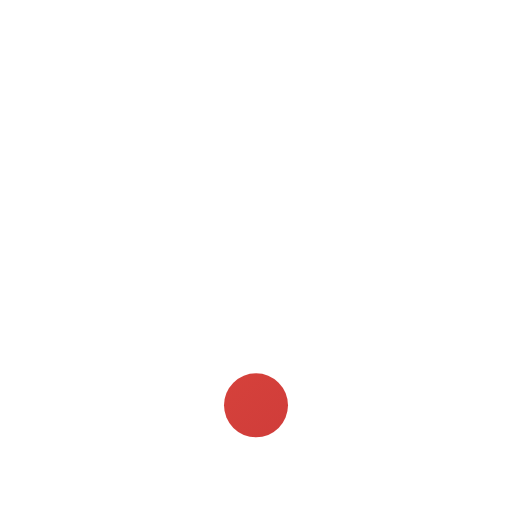
t = 0.00 s
t = 0.12 s: frame unchanged from t = 0.00 s, image omitted
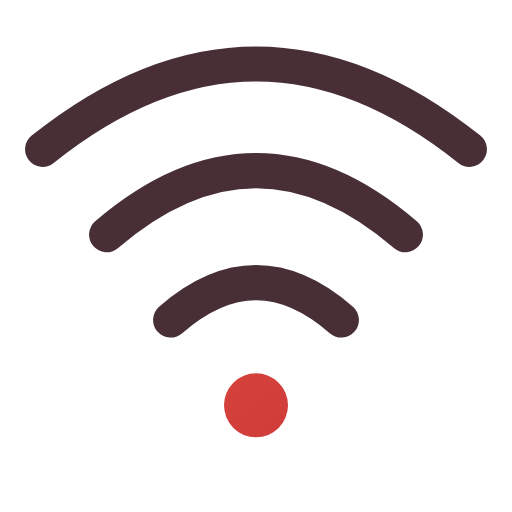
t = 0.38 s
t = 0.51 s: frame unchanged from t = 0.38 s, image omitted
t = 0.64 s: frame unchanged from t = 0.38 s, image omitted
t = 0.80 s: frame unchanged from t = 0.38 s, image omitted

The animated SVG that drew these frames (rendered in a browser with its animation timeline set to each time). Animation: 1 CSS @keyframes rule; one cycle of 0.80 s.

<svg xmlns="http://www.w3.org/2000/svg" width="24" height="24" viewBox="0 0 24 24" fill="none" role="img" aria-label="Network" class="ecui-wifi-light-motion">
<title>Network</title>
<desc>The network arcs are revealed outward from the fixed origin.</desc>
<defs><linearGradient id="ecui-wifi-light-motion-accent" gradientUnits="userSpaceOnUse" x1="4" y1="3" x2="20" y2="22"><stop stop-color="#E9543E" style="stop-color:var(--ec-icon-accent,#E9543E)"/><stop offset="1" stop-color="#C93639" style="stop-color:var(--ec-icon-accent-end,#C93639)"/></linearGradient></defs>
<style>@media(prefers-reduced-motion:no-preference){.ecui-wifi-light-motion .p1{stroke-dasharray:1;stroke-dashoffset:0;transform-box:view-box;transform-origin:12px 12px;animation:ecui-wifi-light-motion-p1 800ms cubic-bezier(.3,0,.2,1) 1 backwards}@keyframes ecui-wifi-light-motion-p1{0%{stroke-dashoffset:1}15%{stroke-dashoffset:1}80%{stroke-dashoffset:0}100%{stroke-dashoffset:0}}}</style>
<path class="p0" d="M10.5 19a1.5 1.5 0 1 0 3 0a1.5 1.5 0 1 0 -3 0Z" fill="url(#ecui-wifi-light-motion-accent)"/>
<path class="p1" d="M8 15Q12 11.5 16 15M5 11Q12 5 19 11M2 7Q12-1 22 7" fill="none" stroke="#482F36" stroke-width="1.65" stroke-linecap="round" stroke-linejoin="round" pathLength="1" style="stroke:var(--ec-icon-ink,#482F36)"/>
</svg>
